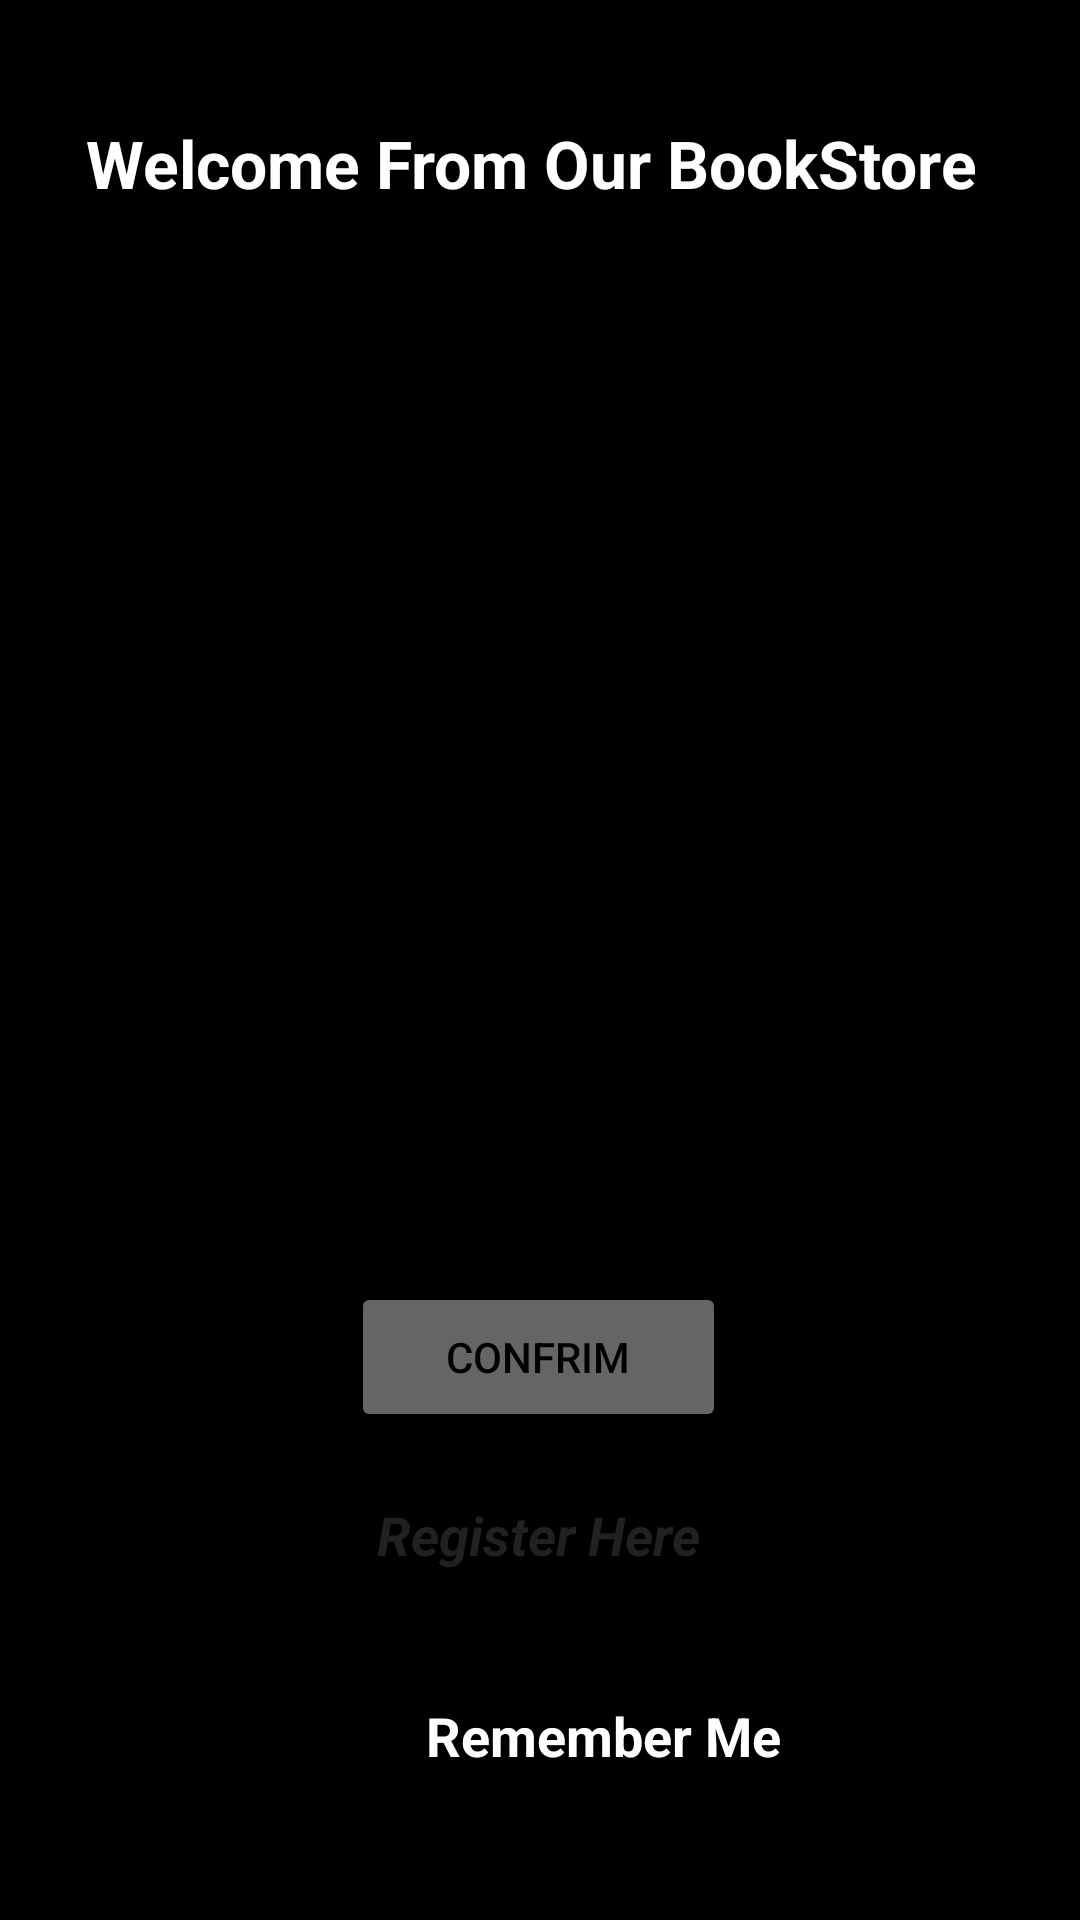

Layout XML and referenced resources for this Android screen:
<!-- AndroidManifest.xml: application theme Theme.BookShop -->
<!-- res/layout/activity_log_in.xml -->
<?xml version="1.0" encoding="utf-8"?>
<androidx.constraintlayout.widget.ConstraintLayout xmlns:android="http://schemas.android.com/apk/res/android"
    xmlns:app="http://schemas.android.com/apk/res-auto"
    xmlns:tools="http://schemas.android.com/tools"
    android:layout_width="match_parent"
    android:layout_height="match_parent"
    android:background="@drawable/gradient"
    android:layout_centerInParent="true"
    tools:context=".login.LogIn">

    <TextView
        android:id="@+id/bouncing_text"
        android:layout_width="wrap_content"
        android:layout_height="wrap_content"
        android:text="@string/welcome_from_login"
        android:textColor="@color/white"
        android:textSize="22sp"
        android:textStyle="bold"
        app:layout_constraintBottom_toBottomOf="parent"
        app:layout_constraintEnd_toEndOf="parent"
        app:layout_constraintHorizontal_bias="0.455"
        app:layout_constraintStart_toStartOf="parent"
        app:layout_constraintTop_toTopOf="parent"
        app:layout_constraintVertical_bias="0.065" />

    <LinearLayout
        android:id="@+id/login_layout"
        android:layout_width="290dp"
        android:layout_height="440dp"
        android:layout_marginTop="20dp"
        android:background="@drawable/curve"
        android:orientation="vertical"
        app:layout_constraintBottom_toBottomOf="parent"
        app:layout_constraintEnd_toEndOf="parent"
        app:layout_constraintHorizontal_bias="0.495"
        app:layout_constraintStart_toStartOf="parent"
        app:layout_constraintTop_toBottomOf="@+id/bouncing_text"
        app:layout_constraintVertical_bias="0.22">

        <TextView
            android:layout_width="wrap_content"
            android:layout_height="wrap_content"
            android:layout_gravity="center_horizontal"
            android:layout_marginTop="10dp"
            android:text="@string/login"
            android:textColor="@color/black"
            android:textSize="20sp"
            android:textStyle="bold" />
        <com.google.android.material.textfield.TextInputLayout
            android:id="@+id/edt_outlinebox_name"
            style="@style/MyTextInputLayout"
            android:layout_width="260dp"
            android:layout_height="65dp"
            android:layout_gravity="center_horizontal"
            android:layout_marginTop="20dp"
            android:hint="@string/enter_your_name">

            <com.google.android.material.textfield.TextInputEditText
                android:id="@+id/edt_name_login"
                android:layout_width="match_parent"
                android:layout_height="match_parent"
                android:textColor="@color/black"/>
        </com.google.android.material.textfield.TextInputLayout>

        <com.google.android.material.textfield.TextInputLayout
            android:id="@+id/edt_outlinebox"
            style="@style/MyTextInputLayout"
            android:layout_width="260dp"
            android:layout_height="65dp"
            android:layout_gravity="center_horizontal"
            android:layout_marginTop="20dp"
            android:hint="@string/enter_your_email">

            <com.google.android.material.textfield.TextInputEditText
                android:id="@+id/edt_email_login"
                android:layout_width="match_parent"
                android:layout_height="match_parent"
                android:textColor="@color/black"/>
        </com.google.android.material.textfield.TextInputLayout>

        <com.google.android.material.textfield.TextInputLayout
            android:id="@+id/pass_edt_outlinebox"
            style="@style/MyTextInputLayout"
            android:layout_width="260dp"
            android:layout_height="65dp"
            android:layout_gravity="center_horizontal"
            android:layout_marginTop="20dp"
            android:hint="@string/enter_your_password">

            <com.google.android.material.textfield.TextInputEditText
                android:id="@+id/edt_pass_login"
                android:layout_width="match_parent"
                android:layout_height="match_parent"
                android:textColor="@color/black"/>
        </com.google.android.material.textfield.TextInputLayout>

















        <Button
            android:id="@+id/confirm_button"
            android:layout_width="125dp"
            android:layout_height="50dp"
            android:layout_gravity="center_horizontal"
            android:layout_marginTop="22dp"
            android:backgroundTint="@color/grey"
            android:text="@string/confrim"
            android:textColor="@color/black" />

        <TextView
            android:id="@+id/to_register_tv"
            android:layout_width="wrap_content"
            android:layout_height="wrap_content"
            android:layout_gravity="center_horizontal"
            android:layout_marginTop="22dp"
            android:text="@string/register_here"
            android:textColor="#222020"
            android:textColorHighlight="@color/light_blue"
            android:textSize="18sp"
            android:textStyle="bold|italic" />
    </LinearLayout>

    <TextView
        android:id="@+id/textView"
        android:layout_width="wrap_content"
        android:layout_height="wrap_content"
        android:text="@string/remember_me"
        android:textColor="@color/white"
        android:textSize="18sp"
        android:textStyle="bold"
        app:layout_constraintBottom_toBottomOf="parent"
        app:layout_constraintEnd_toEndOf="parent"
        app:layout_constraintHorizontal_bias="0.588"
        app:layout_constraintStart_toStartOf="parent"
        app:layout_constraintTop_toBottomOf="@+id/login_layout"
        app:layout_constraintVertical_bias="0.209" />

    <ImageButton
        android:id="@+id/remember_img_btn"
        android:layout_width="25dp"
        android:layout_height="25dp"
        android:background="@drawable/circular"
        app:layout_constraintBottom_toBottomOf="parent"
        app:layout_constraintEnd_toStartOf="@+id/textView"
        app:layout_constraintHorizontal_bias="0.93"
        app:layout_constraintStart_toStartOf="parent"
        app:layout_constraintTop_toBottomOf="@+id/login_layout"
        app:layout_constraintVertical_bias="0.205" />

</androidx.constraintlayout.widget.ConstraintLayout>
<!-- resources referenced by this layout -->
<resources>
  <color name="black">#FF000000</color>
  <color name="grey">#AE979393</color>
  <color name="light_blue">#E87EB1D8</color>
  <color name="white">#FFFFFFFF</color>
  <!-- drawable gradient (drawable) -->
  <?xml version="1.0" encoding="utf-8"?>
  <selector xmlns:android="http://schemas.android.com/apk/res/android">
      <item>
          <shape>
              <gradient
                  android:type="linear"
                  android:startColor="@color/black"
                  android:centerColor="@color/black"
                  android:endColor="@color/black"
                  android:angle="100"
                  />
          </shape>
      </item>
  </selector>
  
  
  
  
  
  
  <string name="confrim">Confrim</string>
  <string name="enter_your_confirm_passwords">Enter your confirm passwords :</string>
  <string name="enter_your_email">Enter Your Email :</string>
  <string name="enter_your_name">Enter your name :</string>
  <string name="enter_your_password">Enter your Password :</string>
  <string name="login">LogIn</string>
  <string name="register_here">Register Here</string>
  <string name="remember_me">Remember Me</string>
  <string name="welcome_from_login">Welcome From Our BookStore</string>
  <style name="MyTextInputLayout" parent="Widget.MaterialComponents.TextInputLayout.OutlinedBox">
          <item name="boxStrokeColor">@color/black</item>
          <item name="hintTextColor">@color/black</item>
          <item name="android:textColorHint">@color/black</item>
      </style>
  <style name="Theme.BookShop" parent="Theme.MaterialComponents.DayNight.NoActionBar">
          
          <item name="colorPrimary">@color/purple_500</item>
          <item name="colorPrimaryVariant">@color/purple_700</item>
          <item name="colorOnPrimary">@color/white</item>
          
          <item name="colorSecondary">@color/teal_200</item>
          <item name="colorSecondaryVariant">@color/teal_700</item>
          <item name="colorOnSecondary">@color/black</item>
          
          <item name="android:statusBarColor">@color/black</item>
          <item name="android:navigationBarColor">@color/black</item>
          
      </style>
  <color name="purple_500">#FF6200EE</color>
  <color name="purple_700">#FF3700B3</color>
  <color name="teal_200">#FF03DAC5</color>
  <color name="teal_700">#FF018786</color>
</resources>
